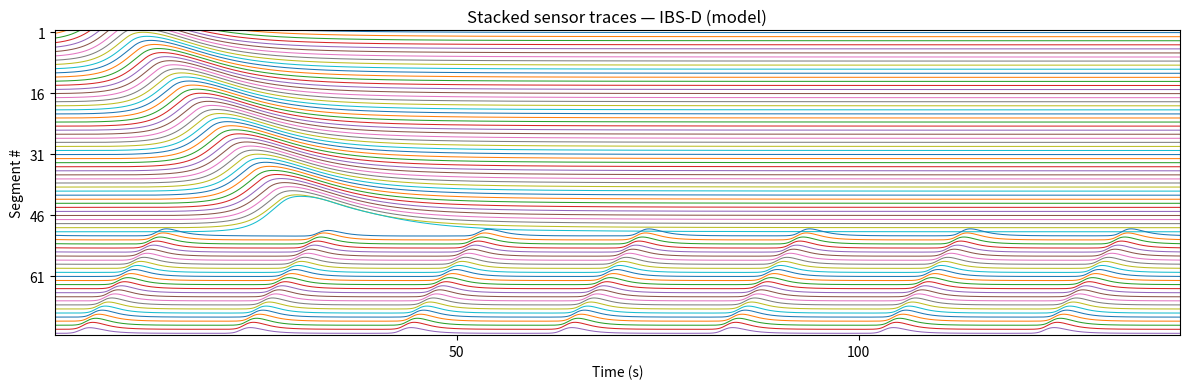

Generate this figure with matplotlib:
"""
ibsd_traces.py

IBS-D PHENOTYPE — whole-colon pressure traces

Rectosigmoid brake DISABLED: Γ_CMP(t) ≡ 1 (distal always enabled)
"""

from __future__ import annotations

from dataclasses import dataclass
from typing import Tuple

import numpy as np
import matplotlib.pyplot as plt


# =============================================================================
# Parameters
# =============================================================================

@dataclass(frozen=True)
class Geometry:
    L_cm: float = 150.0
    N: int = 75
    N_HAPC: int = 50

    @property
    def dx_cm(self) -> float:
        return self.L_cm / self.N

    @property
    def s0_cmp(self) -> int:
        return self.N_HAPC


@dataclass(frozen=True)
class WaveformParams:
    phi_duty: float = 0.10
    gamma: float = 2.0
    k_w: float = 8.0


@dataclass(frozen=True)
class TubeLawParams:
    k_c: float = 6.0
    M50: float = 0.30
    beta_C: float = 0.80
    p_ref: float = 1.0
    E_w: float = 25.0
    n_p: float = 1.3


@dataclass(frozen=True)
class MuscleParams:
    tau_E: float = 1.0
    tau_on: float = 1.0
    tau_off: float = 1.2


@dataclass(frozen=True)
class ENSParams:
    alpha_asc: float = 0.10
    alpha_desc: float = 0.08


@dataclass(frozen=True)
class OscillatorParamsIBSD:
    # Frequencies (cpm)
    f_hapc_cpm: float = 0.4
    f_cmp_cpm: float = 3.0

    # Coupling strengths k_κ (IBS-D stronger)
    k_hapc: float = 0.14
    k_cmp: float = 0.14

    # ICC amplitude a_κ (IBS-D stronger proximal)
    a_hapc: float = 0.80
    a_cmp: float = 0.60

    # Local spread α_spread,κ (IBS-D stronger)
    alpha_spread_hapc: float = 0.12
    alpha_spread_cmp: float = 0.10

    # Preferred speeds (cm/s) (IBS-D faster proximal)
    v_hapc_cmps: float = 4.2
    v_cmp_cmps: float = 5.0

    # Phase noise amplitude σ_ϕ (IBS-D: 0)
    sigma_phi: float = 0.0


@dataclass(frozen=True)
class SimParams:
    dt: float = 0.05
    Tsim: float = 140.0
    warmup: float = 10.0

    @property
    def n_warm(self) -> int:
        return int(round(self.warmup / self.dt))

    @property
    def n_run(self) -> int:
        return int(round(self.Tsim / self.dt))

    @property
    def n_tot(self) -> int:
        return self.n_warm + self.n_run


@dataclass(frozen=True)
class PlotParams:
    center_traces: bool = True
    trace_gain: float = 1.2
    offset_fixed_mmHg: float = 20.0
    trace_linewidth: float = 0.75
    pad_top_offsets: float = 0.5
    pad_bottom_offsets: float = 0.5
    aspect_traces: Tuple[float, float, float] = (1.0, 1.0, 1.0)


# =============================================================================
# Helpers
# =============================================================================

def icc_waveform_skewed(phi: np.ndarray, wf: WaveformParams) -> np.ndarray:
    """
    """
    twopi = 2.0 * np.pi
    phi_wrapped = np.mod(phi, twopi)
    thr = wf.phi_duty * twopi

    W = np.zeros_like(phi_wrapped, dtype=float)

    mask_up = phi_wrapped < thr
    if np.any(mask_up):
        W[mask_up] = (phi_wrapped[mask_up] / max(thr, np.finfo(float).eps)) ** wf.gamma

    mask_dn = ~mask_up
    if np.any(mask_dn):
        frac = (phi_wrapped[mask_dn] - thr) / max(twopi - thr, np.finfo(float).eps)
        W[mask_dn] = np.exp(-wf.k_w * frac)

    return W


def contraction_from_M(M: np.ndarray, tube: TubeLawParams) -> np.ndarray:
    return 1.0 / (1.0 + np.exp(-tube.k_c * (M - tube.M50)))


def area_from_M(M: np.ndarray, tube: TubeLawParams) -> np.ndarray:
    C = contraction_from_M(M, tube)
    return 1.0 - tube.beta_C * C


def pressure_from_M(M: np.ndarray, tube: TubeLawParams) -> np.ndarray:
    A = area_from_M(M, tube)
    A_safe = np.maximum(A, 1e-9)
    return tube.p_ref + tube.E_w * ((1.0 / A_safe) ** tube.n_p - 1.0)


# =============================================================================
# Plotting
# =============================================================================

def plot_traces_equal_spacing(
    t: np.ndarray,
    P: np.ndarray,
    title: str,
    pp: PlotParams,
) -> None:
    """
    Stacked trace plot.
    """
    T = P.copy()
    if pp.center_traces:
        T = T - np.nanmedian(T, axis=0, keepdims=True)

    T *= pp.trace_gain

    nsens = T.shape[1]
    offset_dy = max(1.0, pp.offset_fixed_mmHg)
    y_base = (nsens - (np.arange(nsens) + 1)) * offset_dy

    fig = plt.figure(figsize=(12, 4), dpi=120)
    ax = fig.add_subplot(111)

    for s in range(nsens):
        ax.plot(t, T[:, s] + y_base[s], linewidth=pp.trace_linewidth)

    ax.set_xlim(float(t[0]), float(t[-1]))
    ax.set_ylim(y_base[-1] - pp.pad_bottom_offsets * offset_dy,
                y_base[0] + pp.pad_top_offsets * offset_dy)

    xticks_req = [50, 100]
    xticks_in = [x for x in xticks_req if t[0] <= x <= t[-1]]
    ax.set_xticks(xticks_in)
    ax.set_xticklabels([str(int(x)) for x in xticks_in])

    step = max(1, int(np.ceil(nsens / 5)))
    idx = np.arange(0, nsens, step)
    pos = y_base[idx]
    order = np.argsort(pos)
    ax.set_yticks(pos[order])
    ax.set_yticklabels([str(int(i + 1)) for i in idx[order]])  # 1-based labels

    ax.set_xlabel("Time (s)")
    ax.set_ylabel("Segment #")
    ax.set_title(title)
    ax.grid(False)

    fig.tight_layout()
    plt.show()


# =============================================================================
# Main simulation
# =============================================================================

def ibsd_traces(
    seed: int | None = None,
    out_txt: str = "ibsd_pressure_traces.txt",
    make_plot: bool = True,
) -> Tuple[np.ndarray, np.ndarray]:
    """
    Run IBS-D simulation.

    Brake disabled: Γ_CMP ≡ 1 (CMP always enabled).
    """
    geom = Geometry()
    osc = OscillatorParamsIBSD()
    wf = WaveformParams()
    ens = ENSParams()
    mus = MuscleParams()
    tube = TubeLawParams()
    sim = SimParams()
    pp = PlotParams()

    if seed is not None:
        np.random.seed(seed)

    # Frequencies (Hz) and angular ω (rad/s)
    f_hapc_hz = osc.f_hapc_cpm / 60.0
    f_cmp_hz = osc.f_cmp_cpm / 60.0
    omega_hapc = 2.0 * np.pi * f_hapc_hz
    omega_cmp = 2.0 * np.pi * f_cmp_hz

    # Per-segment phase lag δ_κ (rad) 
    dx = geom.dx_cm
    delta_hapc = -(omega_hapc / max(osc.v_hapc_cmps / dx, 1e-9))
    delta_cmp = -(omega_cmp / max(osc.v_cmp_cmps / dx, 1e-9))

    N = geom.N
    N_HAPC = geom.N_HAPC
    s0_cmp = geom.s0_cmp

    # --- Initial conditions ---
    phi_H = np.zeros(N, dtype=float)
    phi_C = np.zeros(N, dtype=float)

    phi_H[:N_HAPC] = np.arange(N_HAPC) * delta_hapc
    phi_C[s0_cmp:] = 0.0

    E_star = np.zeros(N, dtype=float)
    M = np.zeros(N, dtype=float)

    W_H0 = icc_waveform_skewed(phi_H[:N_HAPC], wf)
    W_C0 = icc_waveform_skewed(phi_C[s0_cmp:], wf)

    E_star[:N_HAPC] = osc.a_hapc * W_H0
    E_star[s0_cmp:] = E_star[s0_cmp:] + osc.a_cmp * W_C0
    M[:] = E_star

    # Recording
    P_rec = np.zeros((sim.n_run, N), dtype=float)
    t_rec = np.zeros(sim.n_run, dtype=float)
    rec = 0

    t_all = np.arange(sim.n_tot) * sim.dt

    # --- Main loop ---
    for k, t in enumerate(t_all):
        # 1) Phase evolution
        dphi_H = np.zeros(N, dtype=float)
        dphi_C = np.zeros(N, dtype=float)

        wdt_hapc = omega_hapc * sim.dt
        wdt_cmp = omega_cmp * sim.dt

        # Proximal HAPC: anterograde (neighbor s-1)
        dphi_H[0] = wdt_hapc
        for s in range(1, N_HAPC):
            s_neigh = s - 1
            dphi_H[s] = wdt_hapc + osc.k_hapc * np.sin((phi_H[s_neigh] + delta_hapc) - phi_H[s])

        # Distal CMP: retrograde, brake disabled -> always advance
        dphi_C[s0_cmp] = wdt_cmp
        for s in range(s0_cmp + 1, N):
            s_neigh = s - 1
            # Keep original IBS-D sign convention exactly:
            dphi_C[s] = wdt_cmp + osc.k_cmp * np.sin((phi_C[s_neigh] + (-delta_cmp)) - phi_C[s])

        # Optional phase noise (IBS-D: 0; kept for template consistency)
        if osc.sigma_phi > 0:
            sd = osc.sigma_phi * np.sqrt(sim.dt)
            phi_H[:N_HAPC] += sd * np.random.randn(N_HAPC)
            phi_C[s0_cmp:] += sd * np.random.randn(N - s0_cmp)

        phi_H += dphi_H
        phi_C += dphi_C

        # 2) ICC drive D^ICC (with local spread)
        D_ICC = np.zeros(N, dtype=float)

        W_H = icc_waveform_skewed(phi_H, wf)
        base_H = osc.a_hapc * W_H[:N_HAPC]
        D_ICC[:N_HAPC] = base_H
        if osc.alpha_spread_hapc > 0:
            D_ICC[1:N_HAPC] += osc.alpha_spread_hapc * base_H[:-1]

        W_C = icc_waveform_skewed(phi_C, wf)
        base_C = osc.a_cmp * W_C[s0_cmp:]
        D_ICC[s0_cmp:] += base_C
        if osc.alpha_spread_cmp > 0 and (N - s0_cmp) >= 2:
            D_ICC[s0_cmp:N - 1] += osc.alpha_spread_cmp * base_C[1:]

        # 3) ENS drive E^ENS from ΔA
        A_prev = area_from_M(M, tube)
        DeltaA = A_prev[1:] - A_prev[:-1]

        E_ENS = np.zeros(N, dtype=float)
        E_ENS[:-1] += ens.alpha_asc * np.maximum(DeltaA, 0.0)
        E_ENS[1:] -= ens.alpha_desc * np.maximum(DeltaA, 0.0)

        # 4) Total excitatory drive E_s
        E_total = D_ICC + E_ENS

        # 5) Filtering and muscle activation
        aE = sim.dt / max(mus.tau_E, np.finfo(float).eps)
        E_star = (1.0 - aE) * E_star + aE * E_total

        tau_s = np.where(E_star >= M, mus.tau_on, mus.tau_off)
        aM = sim.dt / np.maximum(tau_s, np.finfo(float).eps)
        M = (1.0 - aM) * M + aM * E_star

        # 6) Record after warmup
        if k >= sim.n_warm:
            P_rec[rec, :] = pressure_from_M(M, tube)
            t_rec[rec] = t - sim.warmup
            rec += 1
            if rec >= sim.n_run:
                break

    # --- Export ---
    maxP = float(np.max(P_rec))
    print(f"Max pressure across all sensors (IBS-D model): {maxP:.3f} mmHg")

    header = "Time_s" + "".join([f"\tSeg_{i}" for i in range(1, N + 1)])
    data_out = np.column_stack([t_rec, P_rec])

    with open(out_txt, "w", encoding="utf-8") as f:
        f.write(header + "\n")
    with open(out_txt, "ab") as f:
        np.savetxt(f, data_out, delimiter="\t", fmt="%.5f")

    print(f"Pressure trace data written to: {out_txt}")

    # --- Plot ---
    if make_plot:
        plot_traces_equal_spacing(
            t_rec,
            P_rec,
            title="Stacked sensor traces — IBS-D (model)",
            pp=pp,
        )

    return t_rec, P_rec


if __name__ == "__main__":
    ibsd_traces(seed=171, make_plot=True)
